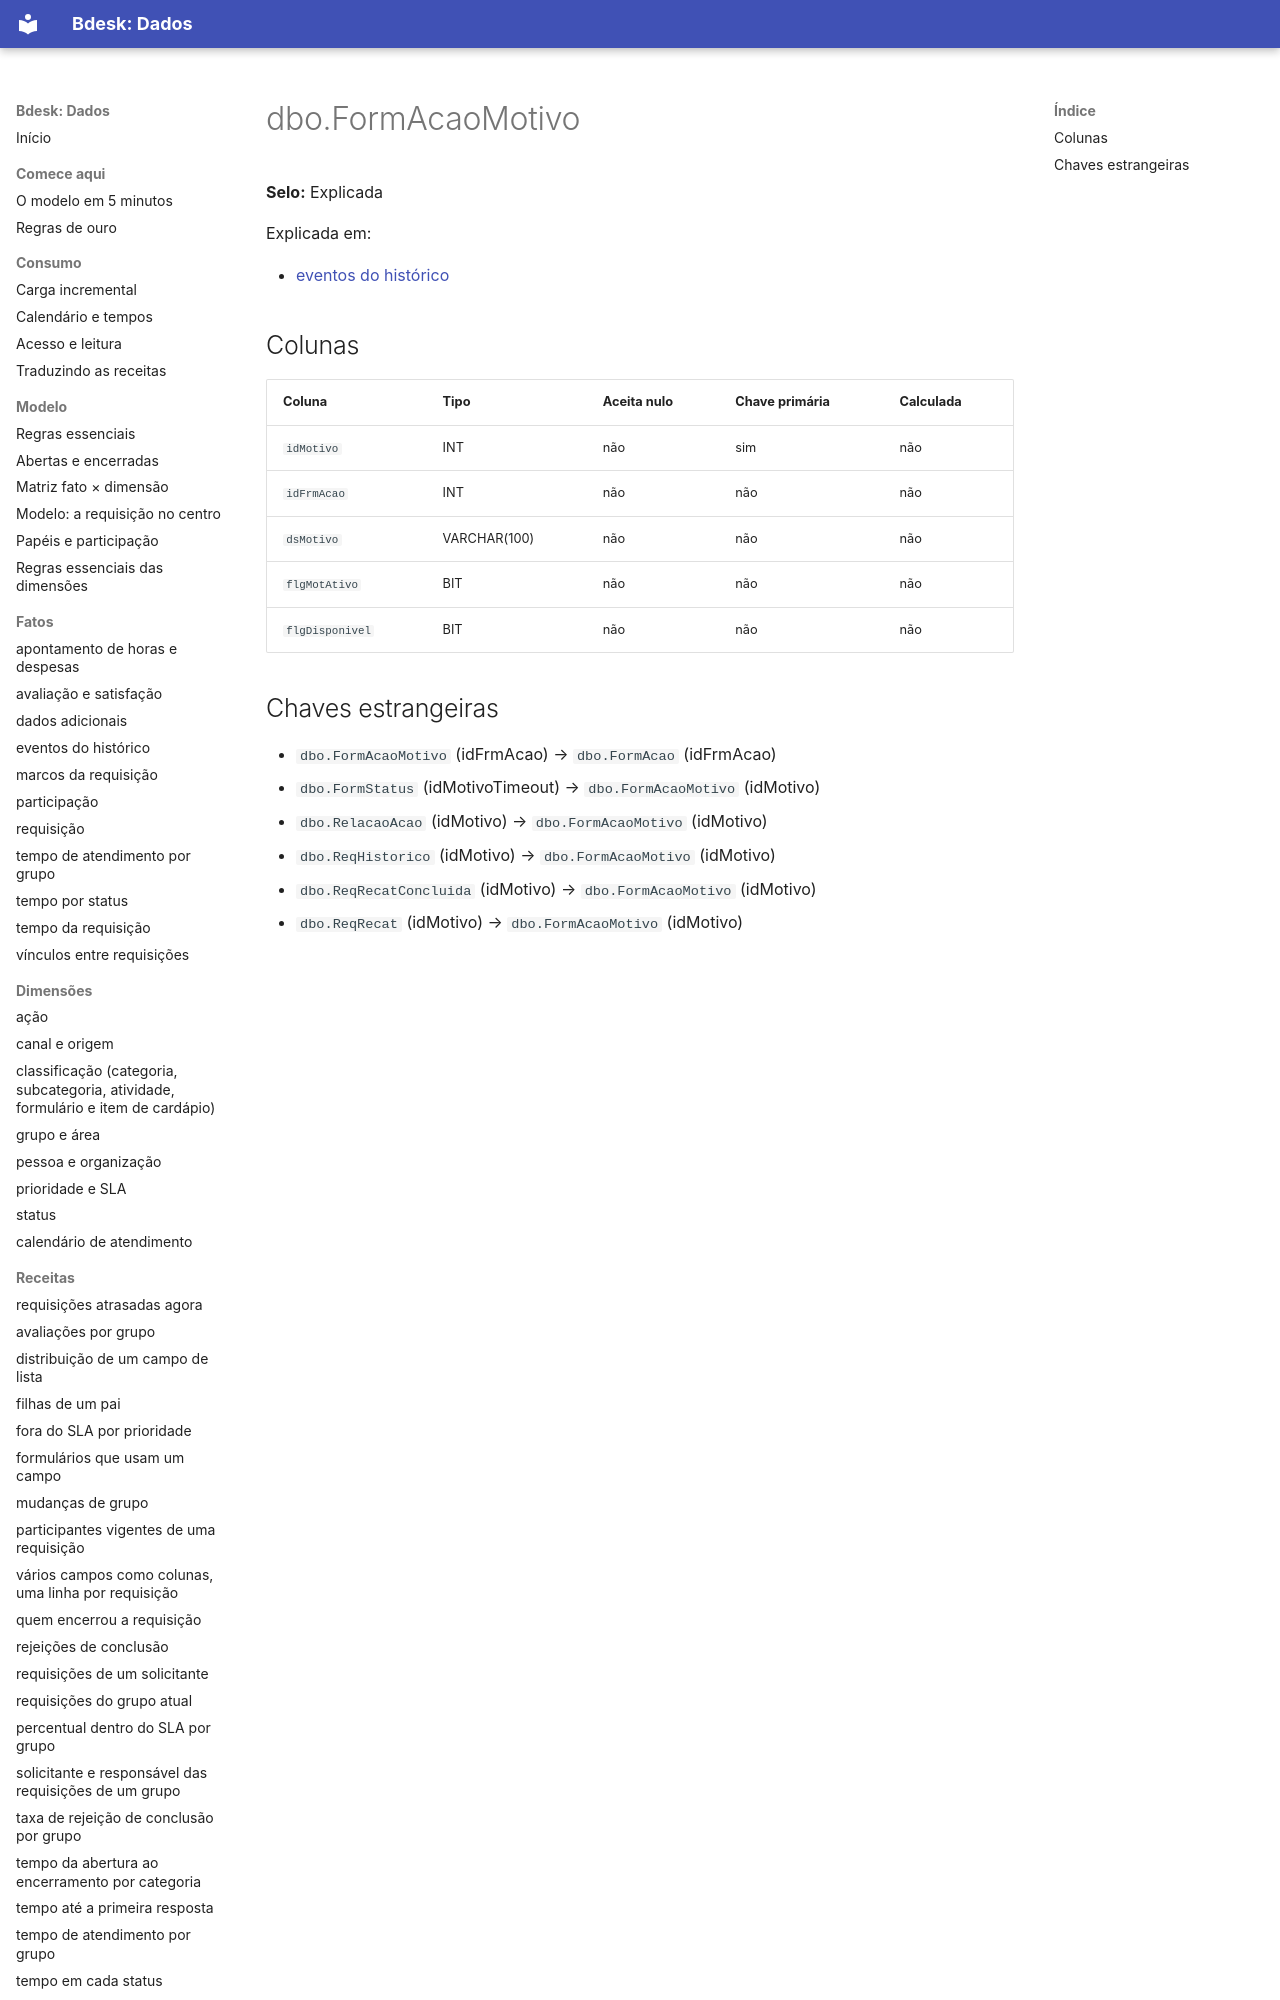

repository: bdeskapp/dados · page: dicionario/dbo-formacaomotivo/index.html · generator: mkdocs

---
gerado: sincronizacao
---

# dbo.FormAcaoMotivo

**Selo:** Explicada

Explicada em:

- [eventos do histórico](../fatos/eventos-historico.md)

## Colunas

| Coluna | Tipo | Aceita nulo | Chave primária | Calculada |
|---|---|---|---|---|
| `idMotivo` | INT | não | sim | não |
| `idFrmAcao` | INT | não | não | não |
| `dsMotivo` | VARCHAR(100) | não | não | não |
| `flgMotAtivo` | BIT | não | não | não |
| `flgDisponivel` | BIT | não | não | não |
